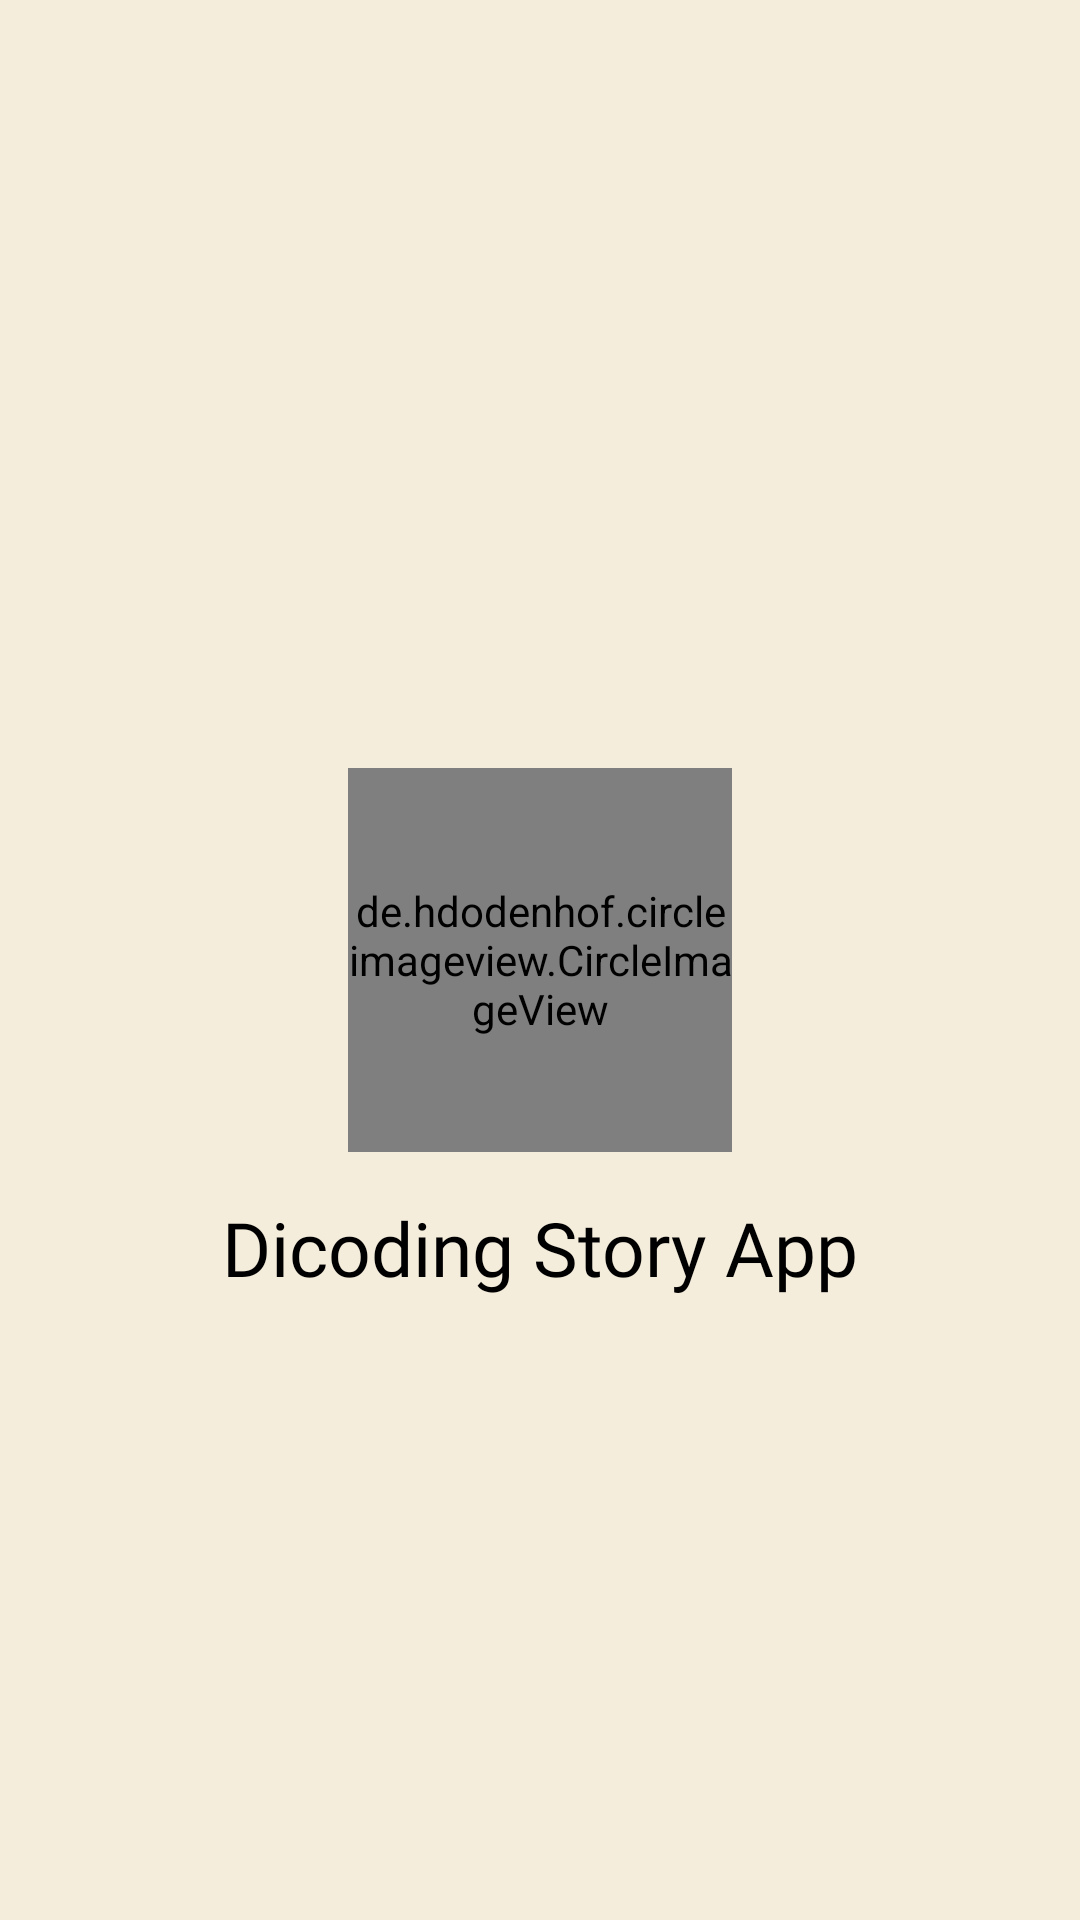

This screen was rendered from an Android layout file. Write that file and the resources it references.
<!-- AndroidManifest.xml: application theme Theme.DicodingStoryApp -->
<!-- res/layout/activity_splash.xml -->
<?xml version="1.0" encoding="utf-8"?>
<androidx.constraintlayout.widget.ConstraintLayout xmlns:android="http://schemas.android.com/apk/res/android"
    xmlns:app="http://schemas.android.com/apk/res-auto"
    xmlns:tools="http://schemas.android.com/tools"
    android:layout_width="match_parent"
    android:layout_height="match_parent"
    android:background="?attr/colorPrimary"
    tools:context=".ui.splash_activity.CustomSplashActivity">

    <de.hdodenhof.circleimageview.CircleImageView
        android:id="@+id/ivSplash"
        android:layout_width="128dp"
        android:layout_height="128dp"
        android:src="@drawable/icon"
        app:layout_constraintBottom_toBottomOf="parent"
        app:layout_constraintEnd_toEndOf="parent"
        app:layout_constraintStart_toStartOf="parent"
        app:layout_constraintTop_toTopOf="parent" />

    <TextView
        android:layout_width="wrap_content"
        android:layout_height="wrap_content"
        android:layout_marginTop="15dp"
        android:fontFamily="@font/sen_extrabold"
        android:text="@string/app_name"
        android:textColor="?android:attr/textColorPrimary"
        android:textSize="25sp"
        app:layout_constraintEnd_toEndOf="parent"
        app:layout_constraintStart_toStartOf="parent"
        app:layout_constraintTop_toBottomOf="@id/ivSplash" />
</androidx.constraintlayout.widget.ConstraintLayout>
<!-- resources referenced by this layout -->
<resources>
  <string name="app_name" translatable="false">Dicoding Story App</string>
  <style name="Theme.DicodingStoryApp" parent="Theme.MaterialComponents.DayNight.NoActionBar">
          
          <item name="colorPrimary">@color/beige</item>
          <item name="colorPrimaryVariant">@color/grey</item>
          <item name="colorOnPrimary">@color/beige</item>
          <item name="android:textColorPrimary">@color/black</item>
  
          
          <item name="colorSecondary">@color/peach</item>
          <item name="colorSecondaryVariant">@color/teal_700</item>
          <item name="colorOnSecondary">@color/black</item>
          <item name="android:statusBarColor">?attr/colorPrimaryVariant</item>
          <item name="titleTextColor">@color/black</item>
          <item name="colorTertiary">@color/grey</item>
          <item name="iconTint">@color/white</item>
  
          
          <item name="tabBackground">@color/red</item>
          <item name="tabTextColor">@color/broken_white</item>
          <item name="tabSelectedTextColor">@color/white</item>
          <item name="tabIndicatorColor">@color/teal</item>
          
          
          <item name="indicatorColor">@color/red</item>
          <item name="trackColor">@color/peach</item>
      </style>
  <color name="beige">#F5EDDC</color>
  <color name="grey">#CFD2CF</color>
  <color name="black">#FF000000</color>
  <color name="peach">#FA9494</color>
  <color name="teal_700">#FF018786</color>
  <color name="white">#FFFFFFFF</color>
  <color name="red">#EB1D36</color>
  <color name="broken_white">#EEEEEE</color>
  <color name="teal">#00ADB5</color>
</resources>
